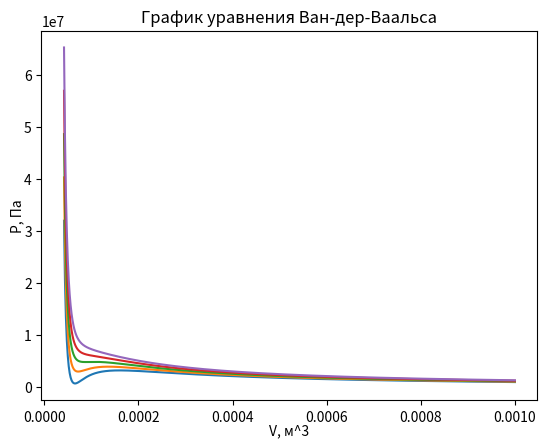

Reproduce this figure in Python.
import matplotlib.pyplot as plt
fig, ax = plt.subplots()
R = 8.314
b = 3.19*0.00001
a = 0.1382
V = []
i  = b+0.00001
while i <=0.001:
    V = V+[i]
    i+=0.000001
P=[]
T = -140+273.15
while T <=-100+273.15:
    P = []
    for i in range(0,len(V)):
        P = P+[(R*T)/(V[i]-b)-a/(V[i]**2)]
    ax.plot(V, P, label="Graph")
    T+=10
ax.set_title("График уравнения Ван-дер-Ваальса")
ax.set_ylabel("P, Па", fontsize=10, color='black', labelpad=0)
ax.set_xlabel("V, м^3", fontsize=10, color='black', labelpad=0)
plt.show()